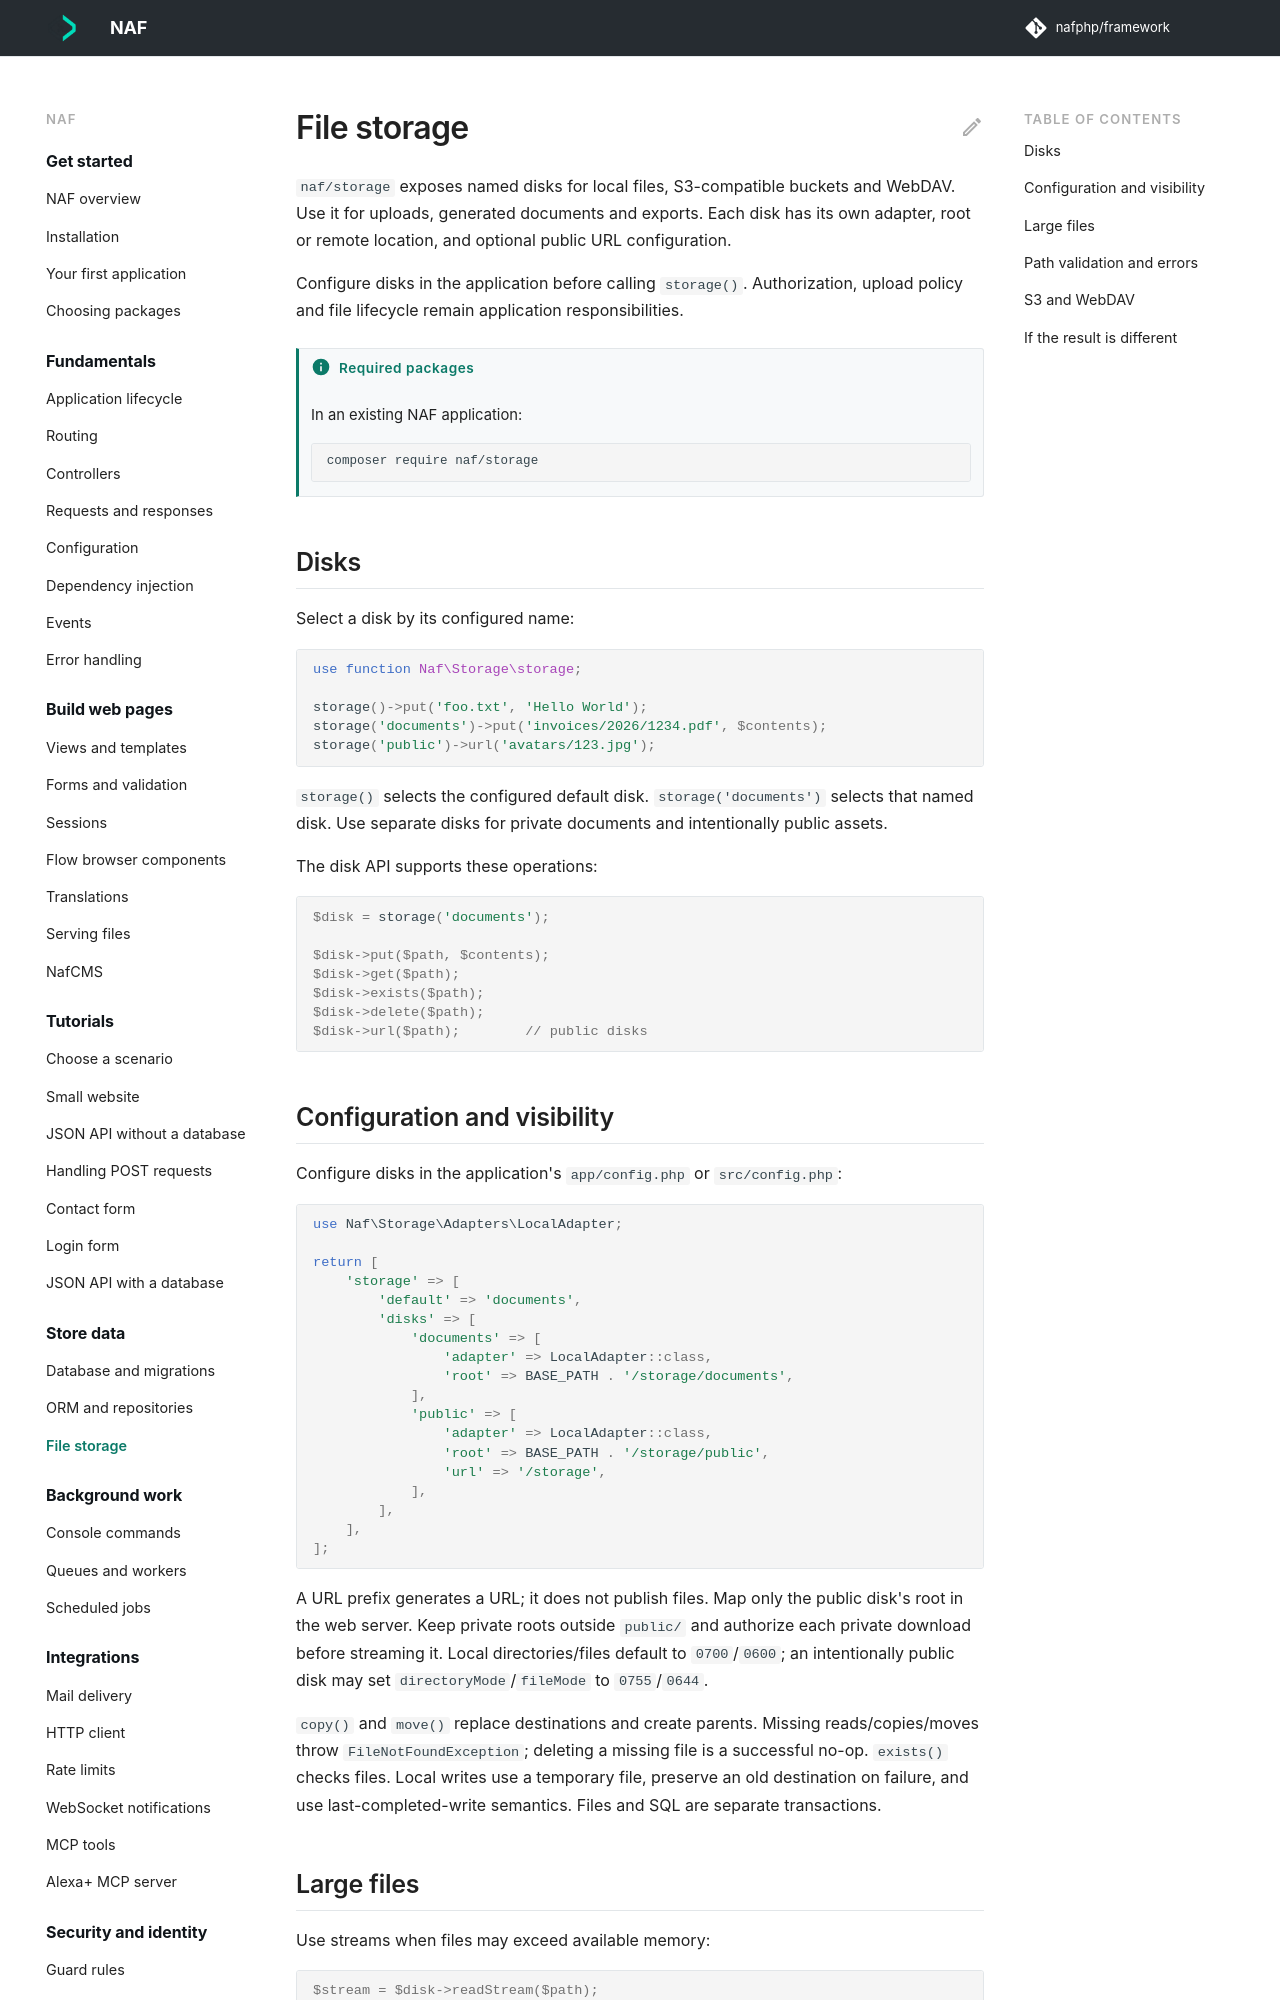

repository: nafphp/docs · page: file-storage/index.html · generator: mkdocs

---
title: File storage
requires:
  - naf/storage
---

# File storage

`naf/storage` exposes named disks for local files, S3-compatible buckets and WebDAV.
Use it for uploads, generated documents and exports. Each disk has its own adapter,
root or remote location, and optional public URL configuration.

Configure disks in the application before calling `storage()`. Authorization, upload policy
and file lifecycle remain application responsibilities.

## Disks

Select a disk by its configured name:

```php-inline
use function Naf\Storage\storage;

storage()->put('foo.txt', 'Hello World');
storage('documents')->put('invoices/2026/1234.pdf', $contents);
storage('public')->url('avatars/123.jpg');
```

`storage()` selects the configured default disk. `storage('documents')` selects that named
disk. Use separate disks for private documents and intentionally public assets.

The disk API supports these operations:

```php-inline
$disk = storage('documents');

$disk->put($path, $contents);
$disk->get($path);
$disk->exists($path);
$disk->delete($path);
$disk->url($path);        // public disks
```

## Configuration and visibility

Configure disks in the application's `app/config.php` or `src/config.php`:

```php-inline
use Naf\Storage\Adapters\LocalAdapter;

return [
    'storage' => [
        'default' => 'documents',
        'disks' => [
            'documents' => [
                'adapter' => LocalAdapter::class,
                'root' => BASE_PATH . '/storage/documents',
            ],
            'public' => [
                'adapter' => LocalAdapter::class,
                'root' => BASE_PATH . '/storage/public',
                'url' => '/storage',
            ],
        ],
    ],
];
```

A URL prefix generates a URL; it does not publish files. Map only the public disk's
root in the web server. Keep private roots outside `public/` and authorize each
private download before streaming it. Local directories/files default to `0700`/`0600`;
an intentionally public disk may set `directoryMode`/`fileMode` to `0755`/`0644`.

`copy()` and `move()` replace destinations and create parents. Missing reads/copies/moves
throw `FileNotFoundException`; deleting a missing file is a successful no-op.
`exists()` checks files. Local writes use a temporary file, preserve an old destination
on failure, and use last-completed-write semantics. Files and SQL are separate transactions.

## Large files

Use streams when files may exceed available memory:

```php-inline
$stream = $disk->readStream($path);
$disk->writeStream($path, $handle);
```

`readStream()` returns a native resource at its beginning; close it in `finally`.
`writeStream()` consumes the current position and leaves the caller's stream open.
It does not rewind it. `get()` still loads the entire file into memory. Transfers are
synchronous; bounded memory does not mean the network operation is asynchronous.
